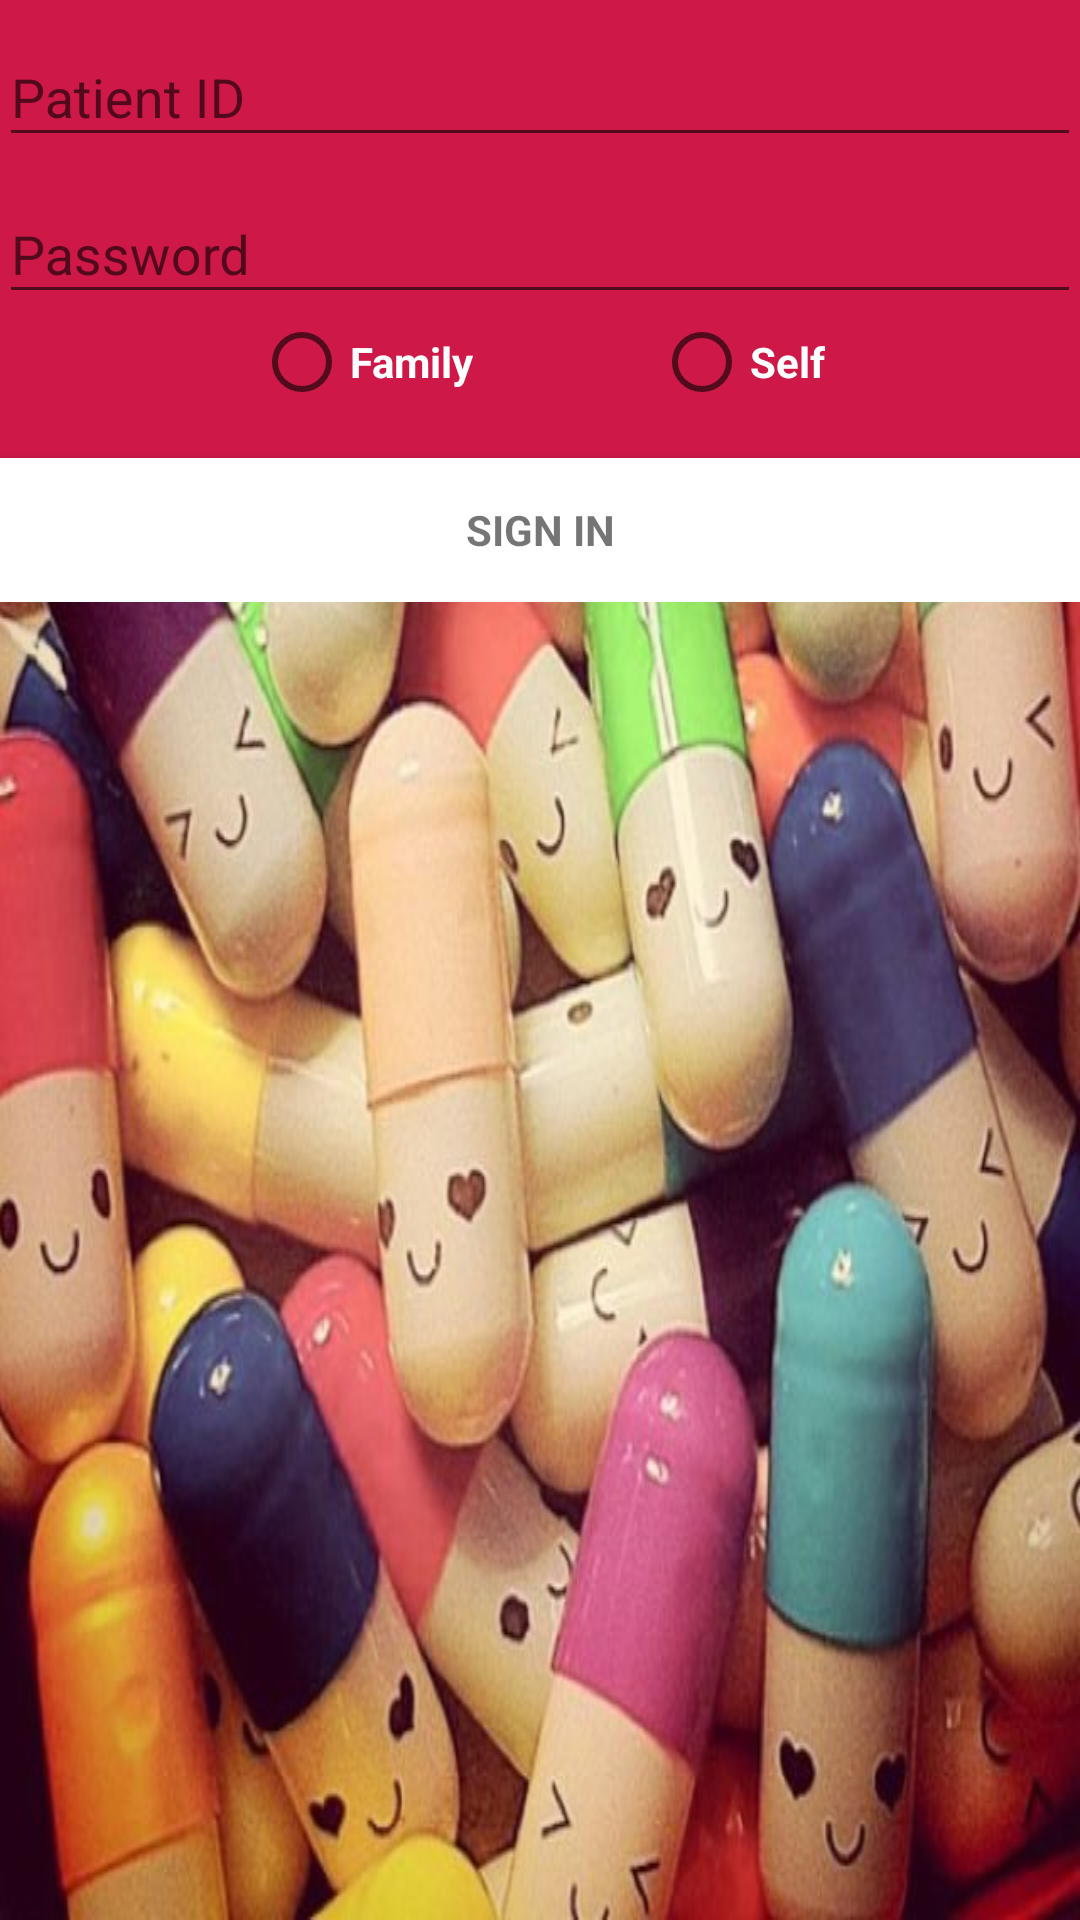

This screen was rendered from an Android layout file. Write that file and the resources it references.
<!-- AndroidManifest.xml: application theme AppTheme -->
<!-- res/layout/activity_login.xml -->
<LinearLayout xmlns:android="http://schemas.android.com/apk/res/android"
    xmlns:tools="http://schemas.android.com/tools"
    android:layout_width="match_parent"
    android:layout_height="wrap_content"
    android:gravity="center_horizontal"
    android:orientation="vertical"
    android:paddingBottom="@dimen/activity_vertical_margin"
    android:paddingLeft="@dimen/activity_horizontal_margin"
    android:paddingRight="@dimen/activity_horizontal_margin"
    android:paddingTop="@dimen/activity_vertical_margin"
    android:background="@drawable/background_pills"

    tools:context="lakshmishankarrao.smartpillcabinet.LoginActivity">

    
    <ProgressBar
        android:id="@+id/login_progress"
        style="?android:attr/progressBarStyleLarge"
        android:layout_width="wrap_content"
        android:layout_height="wrap_content"
        android:layout_marginBottom="8dp"
        android:visibility="gone" />

    <RelativeLayout
        android:id="@+id/login_form"
        android:layout_width="wrap_content"
        android:layout_height="wrap_content"
        android:layout_gravity="center"
        android:gravity="center_vertical|center_horizontal">

        
        <LinearLayout
            android:focusable="true"
            android:focusableInTouchMode="true"
            android:layout_width="0px"
            android:layout_height="0px"/>

        
        <AutoCompleteTextView android:id="@+id/autotext"
            android:layout_width="fill_parent"
            android:layout_height="wrap_content"
            android:nextFocusUp="@id/autotext"
            android:nextFocusLeft="@id/autotext"/>

        <LinearLayout
            android:id="@+id/email_login_form"
            android:layout_width="match_parent"
            android:layout_height="wrap_content"
            android:orientation="vertical"
            android:background="#cd1848">


            <android.support.design.widget.TextInputLayout
                android:layout_width="match_parent"
                android:layout_height="wrap_content">

                <AutoCompleteTextView
                    android:id="@+id/patientId"
                    android:layout_width="match_parent"
                    android:layout_height="wrap_content"
                    android:hint="Patient ID"
                    android:inputType="textEmailAddress"
                    android:maxLines="1"
                    android:singleLine="true"
                    android:textColor="@color/white" />

            </android.support.design.widget.TextInputLayout>

            <android.support.design.widget.TextInputLayout
                android:layout_width="match_parent"
                android:layout_height="wrap_content">

                <EditText
                    android:id="@+id/password"
                    android:layout_width="match_parent"
                    android:layout_height="wrap_content"
                    android:hint="@string/prompt_password"
                    android:imeActionId="@+id/login"
                    android:imeActionLabel="@string/action_sign_in_short"
                    android:imeOptions="actionUnspecified"
                    android:inputType="textPassword"
                    android:maxLines="1"
                    android:singleLine="true"
                    android:textColor="@color/white" />

            </android.support.design.widget.TextInputLayout>

            <RadioGroup
                android:layout_width="match_parent"
                android:layout_height="wrap_content"
                android:orientation="horizontal"
                android:id="@+id/radioGroupFamilyOrSelf"
                android:gravity="center_horizontal">

                <RadioButton
                    android:layout_width="wrap_content"
                    android:layout_height="wrap_content"
                    android:text="Family"
                    android:id="@+id/radioButtonFamily"
                    android:layout_marginRight="30dp"
                    android:textColor="@color/white"
                    android:textStyle="bold" />

                <RadioButton
                    android:layout_width="wrap_content"
                    android:layout_height="wrap_content"
                    android:text="Self"
                    android:id="@+id/radioButtonSelf"
                    android:layout_marginLeft="30dp"
                    android:textColor="@color/white"
                    android:textStyle="bold" />
            </RadioGroup>

            <Button
                android:id="@+id/patientId_sign_in_button"
                style="?android:textAppearanceSmall"
                android:layout_width="match_parent"
                android:layout_height="wrap_content"
                android:layout_marginTop="16dp"
                android:text="@string/action_sign_in_short"
                android:textStyle="bold"
                android:background="#ffffff" />

        </LinearLayout>
    </RelativeLayout>
</LinearLayout>
<!-- resources referenced by this layout -->
<resources>
  <color name="white">#ffffff</color>
  <!-- drawable background_pills: jpg bitmap (drawable, 66975 bytes) -->
  <string name="action_sign_in_short">Sign in</string>
  <string name="prompt_password">Password</string>
  <style name="AppTheme" parent="Theme.AppCompat.Light.DarkActionBar">
          
          <item name="colorPrimary">@color/colorPrimary</item>
          <item name="colorPrimaryDark">@color/colorPrimaryDark</item>
          <item name="colorAccent">@color/colorAccent</item>
      </style>
  <color name="colorPrimary">#3F51B5</color>
  <color name="colorPrimaryDark">#303F9F</color>
  <color name="colorAccent">#FF4081</color>
</resources>
